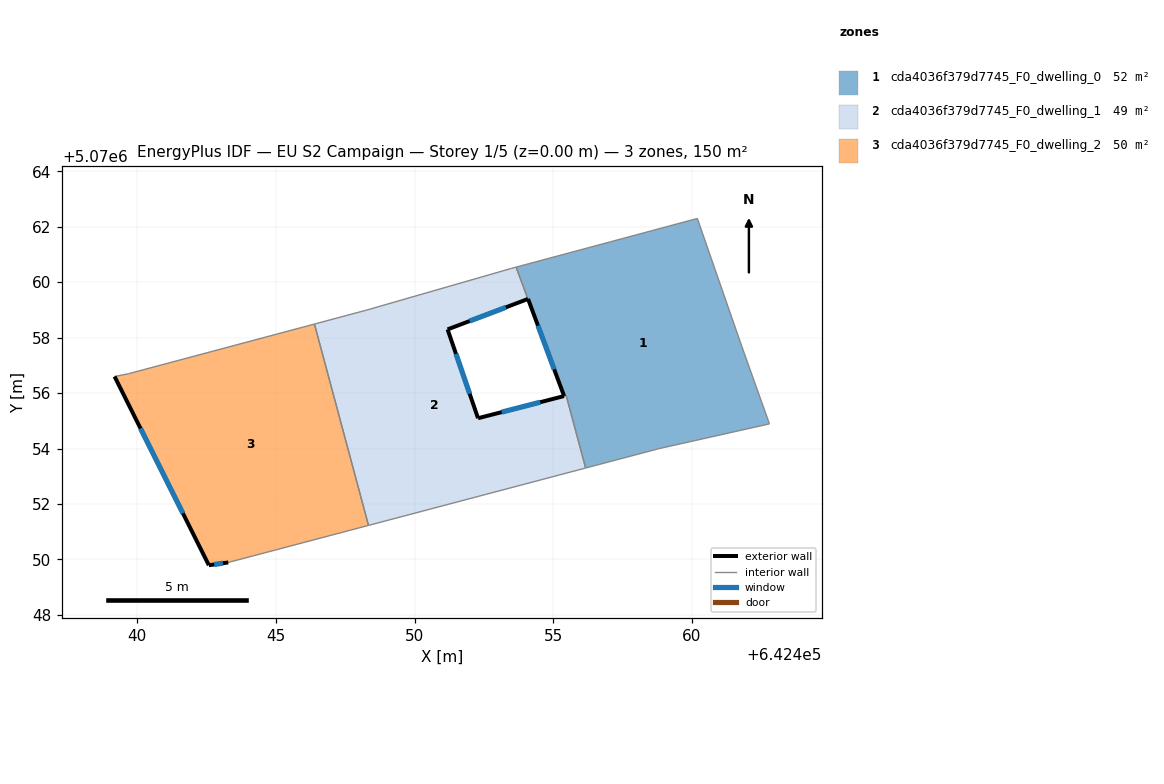
=== STOREY PLAN SPEC (per zone: floor XY polygon, exterior-wall plan segments, windows/doors) ===
zone 1: cda4036f379d7745_F0_dwelling_0  (51.7 m²)
  floor: (642460.19, 5070062.30) (642461.79, 5070057.69) (642462.79, 5070054.89) (642458.79, 5070053.99) (642456.17, 5070053.30) (642455.46, 5070055.91) (642455.39, 5070055.89) (642454.09, 5070059.40) (642453.66, 5070060.54)
  exterior wall: (642454.09, 5070059.40) – (642455.39, 5070055.89)  [3.7 m]
    window: (642454.45, 5070058.43) – (642455.03, 5070056.86)  [2.3 m²]
  interior walls: 8
zone 2: cda4036f379d7745_F0_dwelling_1  (48.6 m²)
  floor: (642454.08, 5070059.39) (642451.19, 5070058.30) (642452.29, 5070055.09) (642455.38, 5070055.89) (642455.46, 5070055.91) (642456.17, 5070053.30) (642448.33, 5070051.23) (642446.39, 5070058.49) (642448.29, 5070059.00) (642453.49, 5070060.50) (642453.66, 5070060.54)
  exterior wall: (642451.19, 5070058.30) – (642454.08, 5070059.39)  [3.1 m]
    window: (642451.98, 5070058.60) – (642453.29, 5070059.09)  [1.9 m²]
  exterior wall: (642452.29, 5070055.09) – (642451.19, 5070058.30)  [3.4 m]
    window: (642451.98, 5070055.98) – (642451.49, 5070057.42)  [2.1 m²]
  exterior wall: (642455.38, 5070055.89) – (642452.29, 5070055.09)  [3.2 m]
    window: (642454.53, 5070055.67) – (642453.14, 5070055.31)  [1.9 m²]
  interior walls: 8
zone 3: cda4036f379d7745_F0_dwelling_2  (50.1 m²)
  floor: (642446.39, 5070058.49) (642448.33, 5070051.23) (642443.28, 5070049.89) (642442.58, 5070049.79) (642439.18, 5070056.60) (642439.68, 5070056.70)
  exterior wall: (642439.18, 5070056.60) – (642442.58, 5070049.79)  [7.6 m]
    window: (642440.11, 5070054.73) – (642441.64, 5070051.67)  [4.6 m²]
  exterior wall: (642442.58, 5070049.79) – (642443.28, 5070049.89)  [0.7 m]
    window: (642442.77, 5070049.82) – (642443.09, 5070049.87)  [0.4 m²]
  interior walls: 4

=== DERIVED (storey summary) ===
Building: EU S2 Campaign
Storey: 1 of 5  (floor level z = 0.00 m)
Storey gross floor area: 150.4 m²
Zones on this storey: 3
  - cda4036f379d7745_F0_dwelling_0: floor 51.7 m²; exterior wall 3.7 m (11.2 m²); 1 window(s) 2.3 m²; WWR 20.2%
  - cda4036f379d7745_F0_dwelling_1: floor 48.6 m²; exterior wall 9.7 m (29.0 m²); 3 window(s) 5.9 m²; WWR 20.2%
  - cda4036f379d7745_F0_dwelling_2: floor 50.1 m²; exterior wall 8.3 m (24.9 m²); 2 window(s) 5.0 m²; WWR 20.2%
Zone adjacency (shared interzone walls):
  - cda4036f379d7745_F0_dwelling_0 ↔ cda4036f379d7745_F0_dwelling_1
  - cda4036f379d7745_F0_dwelling_1 ↔ cda4036f379d7745_F0_dwelling_2